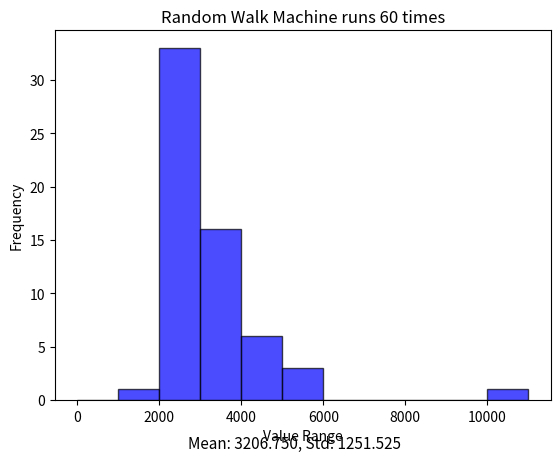

This chart was generated by the following Python code:
import random
import numpy as np
import matplotlib.pyplot as plt
from scipy.spatial import ConvexHull, Delaunay


#the number of times the program will run
times_running = 60

#initializing boundary
side_length = 53.871

#histogram bin width
bin_width = 1000

#----------------------editable variables are above ↑ ---------------------------------------
top = np.sqrt(3) * (side_length/2)

boundary = [(0,0), (side_length, 0), (side_length/2, top)]
boundary_np = np.array(boundary)
boundary_hull = ConvexHull(boundary_np)
boundary_delaunay = Delaunay(boundary_np[boundary_hull.vertices])


def totalPoints():
    total = 0
    for i in range(int(side_length) + 1):
        for j in range(int(top) + 1):
            tester1 = np.array((i, j))
            checker1 = boundary_delaunay.find_simplex(tester1) >= 0
            if (checker1):
                total += 1
    return total

#initializing variables
def initialize():
    while (True):
        machine = (random.randint(0,int(side_length)), random.randint(0,int(top)))
        tester0 = np.array(machine)
        checker0 = boundary_delaunay.find_simplex(tester0) >= 0
        if (checker0):
            break # making sure the starting point of the machine is in the boundary
    path = [machine]
    return (machine, 0, path)

directions = [(1,0),(-1,0),(0,1),(0,-1)]
def RandomWalk (machine, walk_count):
    tempo = []
    for dx, dy in directions:
        newx = machine[0] + dx
        newy = machine[1] + dy
        tester = np.array([(newx, newy)])

        #check if the next step is in the boundary
        checker = boundary_delaunay.find_simplex(tester) >= 0

        if (checker[0]):
            tempo.append((newx,newy))

    machine = random.choice(tempo)
    if machine not in path:
        walk_count += 1

    path.append(machine)
    return machine, walk_count

if __name__ == "__main__" :
    
    num_list = []
    totalpoint = totalPoints()
    for i in range(times_running):
        machine, walk_count, path = initialize()
        while (totalpoint // 2 != walk_count):
            machine, walk_count = RandomWalk(machine, walk_count)

        num_list.append(len(path)-1)
        
    #-------------------------------------------------outputs--------------------------------------------------

    #histogram initialize
    num_list_np = np.array(num_list)
    bins = np.arange(0, num_list_np.max() + bin_width, bin_width)
    mean = np.mean(num_list_np)
    var = np.var(num_list_np)
    std = np.std(num_list_np)

    #generate graph
    plt.hist(num_list_np, bins=bins, edgecolor='black', color='blue', alpha=0.7)
    plt.xlabel('Value Range')
    plt.ylabel('Frequency')
    plt.title(f"Random Walk Machine runs {times_running} times")
    plt.figtext(0.5, 0.01, f"Mean: {mean:.3f}, Std: {std:.3f}", ha="center", fontsize=11)
    plt.show()